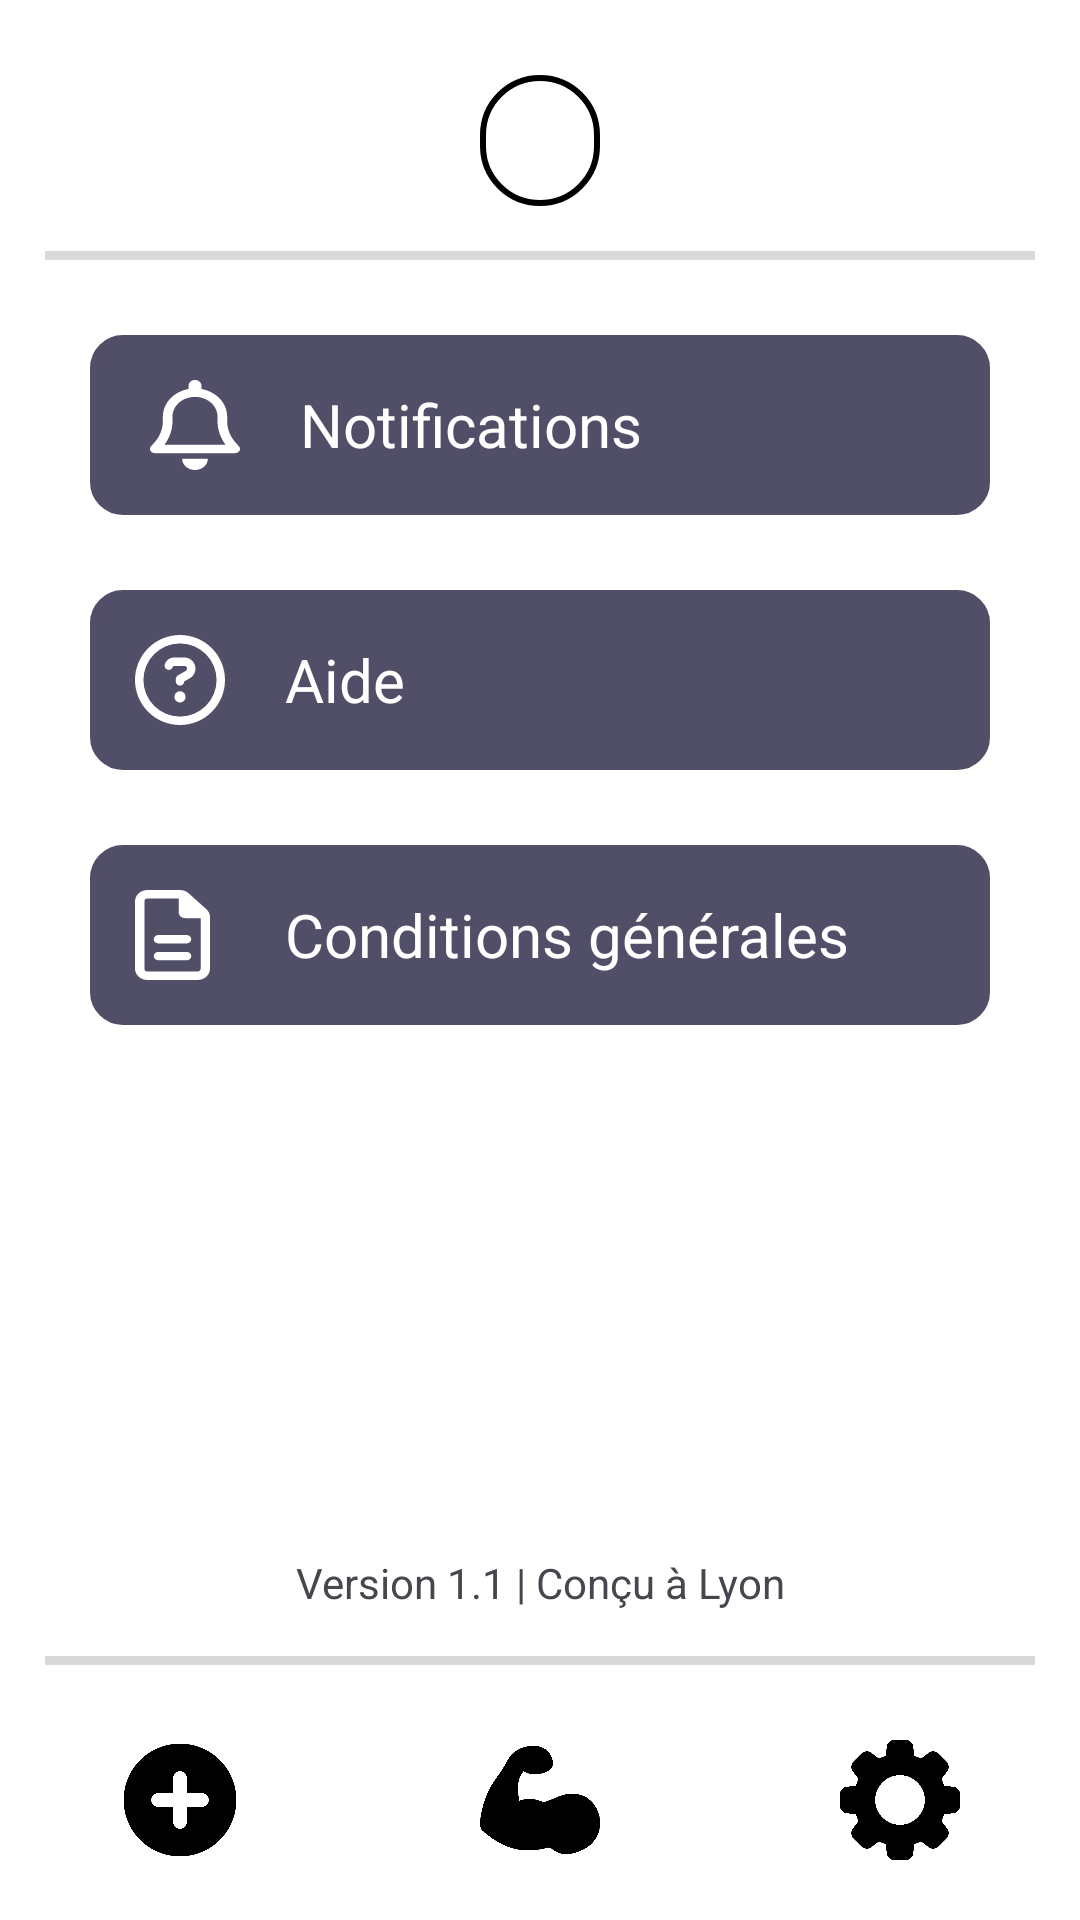

Here is an Android app screen rendered from its layout file. Give the layout XML and the strings, colors and styles it references.
<!-- AndroidManifest.xml: application theme Theme.App_lunabee -->
<!-- res/layout/main_setting.xml -->
<?xml version="1.0" encoding="utf-8"?>
<RelativeLayout xmlns:android="http://schemas.android.com/apk/res/android"
    xmlns:tools="http://schemas.android.com/tools"
    android:layout_width="match_parent"
    android:layout_height="match_parent"
    android:background="@color/white">

    <include
        android:id="@+id/zone1"
        layout="@layout/zone_title" />

    <RelativeLayout
        android:layout_width="match_parent"
        android:layout_height="0dp"
        android:layout_below="@id/zone1"
        android:layout_above="@+id/concept"
        android:orientation="horizontal"
        android:paddingRight="30dp"
        android:paddingLeft="30dp">
        <LinearLayout
            android:id="@+id/step1"
            android:layout_width="match_parent"
            android:layout_height="60dp"
            android:gravity="bottom"
            android:orientation="horizontal"
            android:layout_marginTop="10dp"
            android:layout_marginBottom="15dp"
            android:paddingEnd="20dp"
            android:paddingStart="20dp"
            android:background="@drawable/border_choice">
            <TextView
                android:layout_width="30dp"
                android:layout_height="30dp"
                android:background="@drawable/bell_regular"
                android:layout_gravity="center_vertical"/>
            <TextView
                android:layout_width="wrap_content"
                android:layout_height="wrap_content"
                android:textSize="20sp"
                android:layout_marginStart="20dp"
                android:layout_gravity="center_vertical"
                android:textColor="@color/white"
                android:text="Notifications"/>
        </LinearLayout>

        <LinearLayout
            android:id="@+id/step2"
            android:layout_width="match_parent"
            android:layout_height="60dp"
            android:layout_below="@id/step1"
            android:layout_marginTop="10dp"
            android:layout_marginBottom="15dp"
            android:gravity="bottom"
            android:orientation="horizontal"
            android:paddingEnd="20dp"
            android:paddingStart="15dp"
            android:background="@drawable/border_choice">
            <TextView
                android:layout_width="30dp"
                android:layout_height="30dp"
                android:background="@drawable/circle_question_regular"
                android:layout_gravity="center_vertical"/>
            <TextView
                android:layout_width="wrap_content"
                android:layout_height="wrap_content"
                android:textSize="20sp"
                android:layout_marginStart="20dp"
                android:layout_gravity="center_vertical"
                android:textColor="@color/white"
                android:text="Aide"/>
        </LinearLayout>

        <LinearLayout
            android:id="@+id/step3"
            android:layout_width="match_parent"
            android:layout_height="60dp"
            android:gravity="bottom"
            android:layout_below="@id/step2"
            android:layout_marginTop="10dp"
            android:layout_marginBottom="15dp"
            android:orientation="horizontal"
            android:paddingEnd="20dp"
            android:paddingStart="15dp"
            android:background="@drawable/border_choice">
            <TextView
                android:layout_width="25dp"
                android:layout_height="30dp"
                android:background="@drawable/file_lines_regular"
                android:layout_gravity="center_vertical"/>
            <TextView
                android:layout_width="wrap_content"
                android:layout_height="wrap_content"
                android:textSize="20sp"
                android:layout_marginStart="25dp"
                android:layout_gravity="center_vertical"
                android:textColor="@color/white"
                android:text="Conditions générales"/>
        </LinearLayout>

    </RelativeLayout>
    <TextView
        android:id="@+id/concept"
        android:layout_width="match_parent"
        android:layout_height="wrap_content"
        android:layout_above="@+id/nav_add"
        android:text="@string/conception_id"
        android:textAlignment="center" />

    <include layout="@layout/nav_barre_all"
        android:id="@+id/nav_add"/>

</RelativeLayout>
<!-- res/layout/zone_title.xml (included above) -->
<?xml version="1.0" encoding="utf-8"?>
<LinearLayout xmlns:android="http://schemas.android.com/apk/res/android"
    android:id="@+id/layout_title"
    xmlns:app="http://schemas.android.com/apk/res-auto"
    xmlns:tools="http://schemas.android.com/tools"
    android:layout_width="match_parent"
    android:layout_height="wrap_content"
    android:background="@color/back_app"
    android:orientation="vertical"
    tools:context=".MainActivity">

    <TextView
        android:id="@+id/title_page"
        android:layout_width="wrap_content"
        android:layout_height="wrap_content"
        android:textAlignment="center"
        android:textSize="25sp"
        android:paddingTop="5dp"
        android:paddingBottom="5dp"
        android:paddingLeft="20dp"
        android:paddingRight="20dp"
        android:textStyle="bold"
        android:textColor="@color/black"
        android:layout_gravity="center"
        android:layout_marginTop="25dp"
        android:background="@drawable/border_title"/>
    <include layout="@layout/line_title_nav"
    android:layout_width="match_parent"
    android:layout_height="wrap_content"
    android:layout_below="@id/title_page"/>

</LinearLayout>
<!-- res/layout/nav_barre_all.xml (included above) -->
<?xml version="1.0" encoding="utf-8"?>
<RelativeLayout xmlns:android="http://schemas.android.com/apk/res/android"
    android:layout_width="match_parent"
    android:layout_height="wrap_content"
    android:background="@color/back_app"
    android:layout_gravity="bottom"
    android:orientation="vertical"
    android:layout_alignParentBottom="true">

    <include layout="@layout/line_title_nav"
        android:id="@+id/relative_nav"
        android:layout_width="match_parent"
        android:layout_height="wrap_content"/>
    <LinearLayout
        android:layout_width="match_parent"
        android:layout_height="wrap_content"
        android:orientation="horizontal"
        android:background="@color/transparent"
        android:layout_below="@id/relative_nav"
        android:paddingBottom="20dp"
        android:paddingTop="10dp">

        <ImageButton
            android:id="@+id/button_add"
            android:layout_width="0dp"
            android:layout_weight="1"
            android:layout_height="40dp"
            android:src="@drawable/logo_add"
            android:scaleType="fitCenter"
            android:background="@color/transparent"
            android:contentDescription="@string/logo_add"
            android:layout_gravity="center_vertical"
            android:onClick="switchNav" />


        <ImageButton
            android:id="@+id/button_seance"
            android:layout_width="0dp"
            android:layout_weight="1"
            android:layout_height="40dp"
            android:src="@drawable/logo_muscle"
            android:scaleType="fitCenter"
            android:background="@color/transparent"
            android:contentDescription="@string/logo_muscle"
            android:layout_gravity="center_vertical"
            android:onClick="switchNav"/>

        <ImageButton
            android:id="@+id/button_param"
            android:layout_width="0dp"
            android:layout_weight="1"
            android:layout_height="40dp"
            android:src="@drawable/logo_para"
            android:scaleType="fitCenter"
            android:background="@color/transparent"
            android:contentDescription="@string/logo_para"
            android:layout_gravity="center_vertical"
            android:onClick="switchNav"/>

    </LinearLayout>

</RelativeLayout>
<!-- res/layout/line_title_nav.xml (included above) -->
<?xml version="1.0" encoding="utf-8"?>
<LinearLayout xmlns:android="http://schemas.android.com/apk/res/android"
    android:layout_width="match_parent"
    android:layout_height="wrap_content"
    android:padding="15dp">
    <View
        android:id="@+id/firstLine"
        android:layout_width="match_parent"
        android:layout_height="3dp"
        android:background="@color/line_grey"
        android:layout_gravity="center"/>
</LinearLayout>
<!-- resources referenced by this layout -->
<resources>
  <color name="back_app">#FFFFFFFF</color>
  <color name="black">#FF000000</color>
  <color name="line_grey">#D9D9D9</color>
  <color name="transparent">#00000000</color>
  <color name="white">#FFFFFFFF</color>
  <!-- drawable bell_regular (drawable) -->
  <vector xmlns:android="http://schemas.android.com/apk/res/android" xmlns:aapt="http://schemas.android.com/aapt"
      android:viewportWidth="448"
      android:viewportHeight="512"
      android:width="448dp"
      android:height="512dp">
      <path
          android:pathData="M224 0c-17.7 0 -32 14.3 -32 32V51.2C119 66 64 130.6 64 208v25.4c0 45.4 -15.5 89.5 -43.8 124.9L5.3 377c-5.8 7.2 -6.9 17.1 -2.9 25.4S14.8 416 24 416H424c9.2 0 17.6 -5.3 21.6 -13.6s2.9 -18.2 -2.9 -25.4l-14.9 -18.6C399.5 322.9 384 278.8 384 233.4V208c0 -77.4 -55 -142 -128 -156.8V32c0 -17.7 -14.3 -32 -32 -32zm0 96c61.9 0 112 50.1 112 112v25.4c0 47.9 13.9 94.6 39.7 134.6H72.3C98.1 328 112 281.3 112 233.4V208c0 -61.9 50.1 -112 112 -112zm64 352H224 160c0 17 6.7 33.3 18.7 45.3s28.3 18.7 45.3 18.7s33.3 -6.7 45.3 -18.7s18.7 -28.3 18.7 -45.3z"
          android:fillColor="@color/white" />
  </vector>
  <!-- drawable border_choice (drawable) -->
  <?xml version="1.0" encoding="utf-8"?>
  <shape xmlns:android="http://schemas.android.com/apk/res/android">
      <solid android:color="@color/back_choice" />
      <stroke
          android:color="@color/back_choice"
          android:width="2dp" />
      <corners android:radius="10dp" />
  </shape>
  <!-- drawable border_title (drawable) -->
  <?xml version="1.0" encoding="utf-8"?>
  <shape xmlns:android="http://schemas.android.com/apk/res/android">
      <solid android:color="@android:color/transparent" />
      <stroke
          android:color="@color/black"
          android:width="2dp" />
      <corners android:radius="25dp" />
  </shape>
  <!-- drawable circle_question_regular (drawable) -->
  <vector xmlns:android="http://schemas.android.com/apk/res/android" xmlns:aapt="http://schemas.android.com/aapt"
      android:viewportWidth="512"
      android:viewportHeight="512"
      android:width="512dp"
      android:height="512dp">
      <path
          android:pathData="M464 256A208 208 0 1 0 48 256a208 208 0 1 0 416 0zM0 256a256 256 0 1 1 512 0A256 256 0 1 1 0 256zm169.8 -90.7c7.9 -22.3 29.1 -37.3 52.8 -37.3h58.3c34.9 0 63.1 28.3 63.1 63.1c0 22.6 -12.1 43.5 -31.7 54.8L280 264.4c-0.2 13 -10.9 23.6 -24 23.6c-13.3 0 -24 -10.7 -24 -24V250.5c0 -8.6 4.6 -16.5 12.1 -20.8l44.3 -25.4c4.7 -2.7 7.6 -7.7 7.6 -13.1c0 -8.4 -6.8 -15.1 -15.1 -15.1H222.6c-3.4 0 -6.4 2.1 -7.5 5.3l-0.4 1.2c-4.4 12.5 -18.2 19 -30.6 14.6s-19 -18.2 -14.6 -30.6l0.4 -1.2zM224 352a32 32 0 1 1 64 0 32 32 0 1 1 -64 0z"
          android:fillColor="@color/white" />
  </vector>
  <!-- drawable file_lines_regular (drawable) -->
  <vector xmlns:android="http://schemas.android.com/apk/res/android" xmlns:aapt="http://schemas.android.com/aapt"
      android:viewportWidth="384"
      android:viewportHeight="512"
      android:width="384dp"
      android:height="512dp">
      <path
          android:pathData="M64 464c-8.8 0 -16 -7.2 -16 -16V64c0 -8.8 7.2 -16 16 -16H224v80c0 17.7 14.3 32 32 32h80V448c0 8.8 -7.2 16 -16 16H64zM64 0C28.7 0 0 28.7 0 64V448c0 35.3 28.7 64 64 64H320c35.3 0 64 -28.7 64 -64V154.5c0 -17 -6.7 -33.3 -18.7 -45.3L274.7 18.7C262.7 6.7 246.5 0 229.5 0H64zm56 256c-13.3 0 -24 10.7 -24 24s10.7 24 24 24H264c13.3 0 24 -10.7 24 -24s-10.7 -24 -24 -24H120zm0 96c-13.3 0 -24 10.7 -24 24s10.7 24 24 24H264c13.3 0 24 -10.7 24 -24s-10.7 -24 -24 -24H120z"
          android:fillColor="@color/white" />
  </vector>
  <!-- drawable logo_add: png bitmap (drawable, 7551 bytes) -->
  <string name="conception_id">Version 1.1 | Conçu à Lyon</string>
  <string name="logo_add">Logo add</string>
  <string name="logo_muscle">Logo Muscle</string>
  <string name="logo_para">Logo Paramètre</string>
  <style name="Theme.App_lunabee" parent="Base.Theme.App_lunabee" />
  <color name="back_choice">#514F67</color>
  <style name="Base.Theme.App_lunabee" parent="Theme.Material3.DayNight.NoActionBar">
      </style>
</resources>
